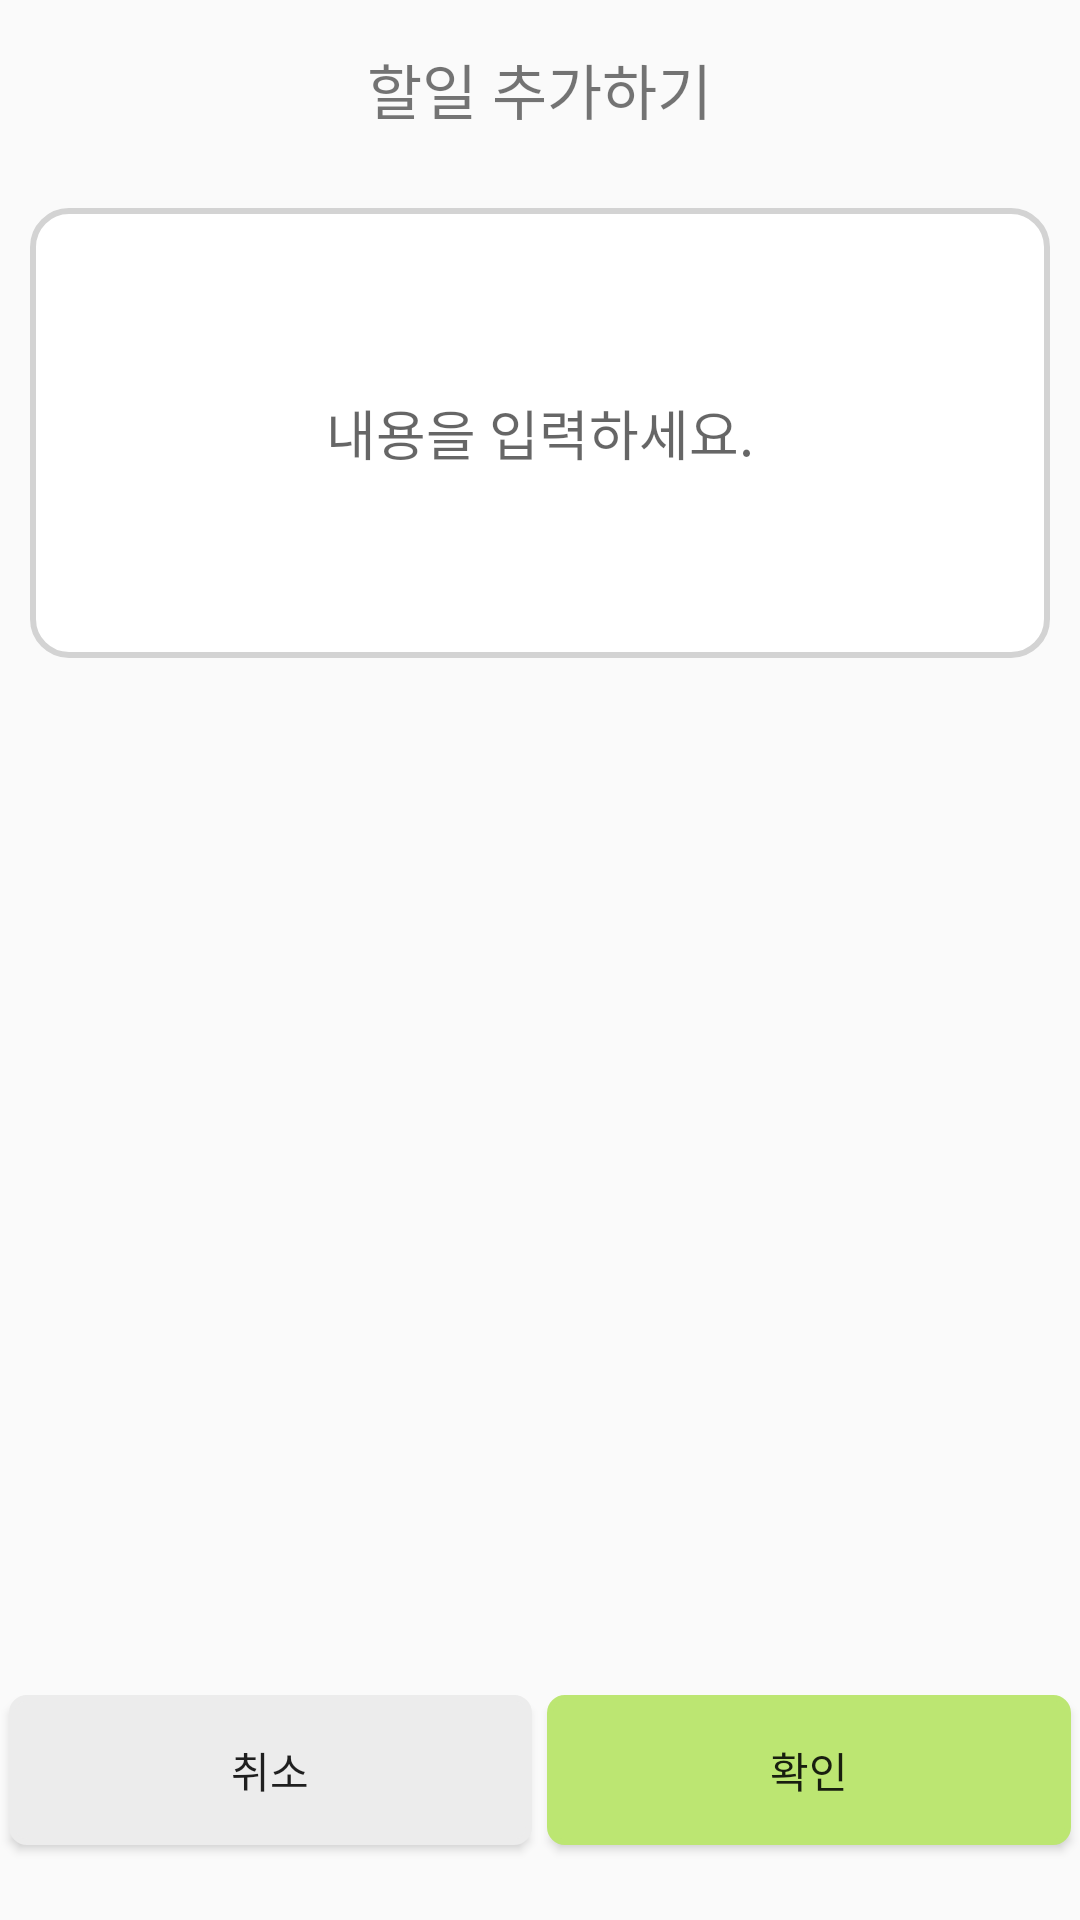

Android layout source for this screen:
<!-- AndroidManifest.xml: application theme Theme.AppCompat.Light.DarkActionBar -->
<!-- res/layout/activity_add_todo.xml -->
<?xml version="1.0" encoding="utf-8"?>
<LinearLayout xmlns:android="http://schemas.android.com/apk/res/android"
    android:layout_width="match_parent"
    android:layout_marginRight="5dp"
    android:layout_marginLeft="5dp"
    android:layout_height="match_parent"
    android:background="#00ff0000"
    android:orientation="vertical">
    <TextView
        android:id="@+id/TD"
        android:layout_width="wrap_content"
        android:layout_height="wrap_content"
        android:layout_gravity="center"
        android:textSize="20dp"
        android:layout_margin="15dp"
        android:text="할일 추가하기"/>


    <EditText
        android:id="@+id/setTodo"
        android:background="@drawable/e_round"
        android:layout_width="match_parent"
        android:layout_marginTop="10dp"
        android:layout_margin="10dp"
        android:layout_height="150dp"
        android:gravity="center"
        android:hint="내용을 입력하세요."/>
    <LinearLayout
        android:layout_width="match_parent"
        android:layout_height="0dp"
        android:layout_weight="1"/>
    <LinearLayout
        android:layout_width="match_parent"
        android:layout_height="wrap_content"
        android:layout_marginBottom="15dp">
        <Button
            android:layout_marginLeft="3dp"
            android:layout_marginRight="5dp"
            android:onClick="aBack"
            android:background="@drawable/btn_re"
            android:layout_width="0dp"
            android:layout_weight="1"
            android:layout_height="50dp"
            android:layout_gravity="left"
            android:text="취소"/>

        <Button
            android:background="@drawable/btn_ba"
            android:layout_width="0dp"
            android:layout_weight="1"
            android:layout_height="50dp"
            android:layout_marginRight="3dp"
            android:layout_gravity="end"
            android:onClick="updateTDClick"
            android:layout_marginBottom="@dimen/botex"
            android:text="확인" />

    </LinearLayout>
</LinearLayout>
<!-- resources referenced by this layout -->
<resources>
  <dimen name="botex">10dp</dimen>
  <!-- drawable btn_ba (drawable) -->
  <?xml version="1.0" encoding="utf-8"?>
  <shape xmlns:android="http://schemas.android.com/apk/res/android">
  
      <solid android:color="#BCE672"/>
  
      <stroke
          android:width="2dp"
          android:color="#BCE672"/>
      <corners
          android:topLeftRadius="5dp"
          android:topRightRadius="5dp"
          android:bottomLeftRadius="5dp"
          android:bottomRightRadius="5dp" />
  
  </shape>
  <!-- drawable btn_re (drawable) -->
  <?xml version="1.0" encoding="utf-8"?>
  <shape xmlns:android="http://schemas.android.com/apk/res/android">
  
      <solid android:color="#ececec"/>
  
      <stroke
          android:width="2dp"
          android:color="#ececec"/>
      <corners
          android:topLeftRadius="5dp"
          android:topRightRadius="5dp"
          android:bottomLeftRadius="5dp"
          android:bottomRightRadius="5dp" />
  
  </shape>
  <!-- drawable e_round (drawable) -->
  <?xml version="1.0" encoding="utf-8"?>
  <shape xmlns:android="http://schemas.android.com/apk/res/android"
      android:padding="10dp"
      android:shape="rectangle">
  
      <stroke android:width="2dp"
          android:color="#d3d3d3"/>
  
      <solid android:color="#ffffff"/>
      <corners
          android:topRightRadius="12dp"
          android:bottomLeftRadius="12dp"
          android:bottomRightRadius="12dp"
          android:topLeftRadius="12dp"/>
  
  </shape>
</resources>
